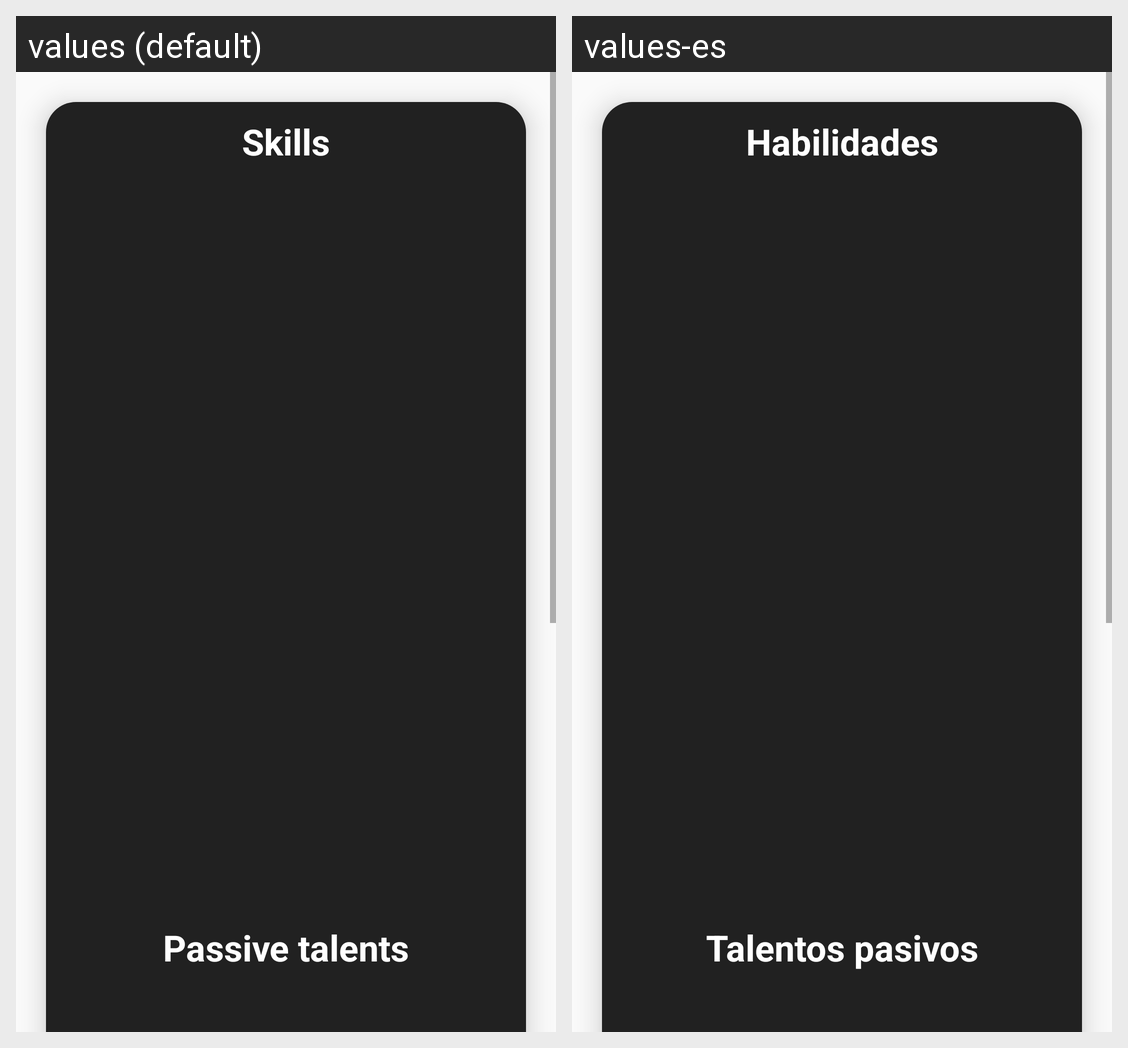

Here is an Android app screen in its default locale and in the app's own translations. Write out the translated-string differences for the strings that appear on this screen.
Android screen res/layout/fragment_char_talents.xml rendered under 2 locales, left to right: values (default), values-es. Device: Nexus 5 (rendered at 1080×1920; each locale shown at half size, 540×960, under a caption strip naming it); theme Theme.GenshinDB.Dark.
Strings drawn on this screen, with the default value and each locale's value (text and hints the layout hard-codes, and strings that could not be matched under every locale, appear in the picture but are not listed):

skills
  values: Skills
  values-es: Habilidades

passive_talents
  values: Passive talents
  values-es: Talentos pasivos
